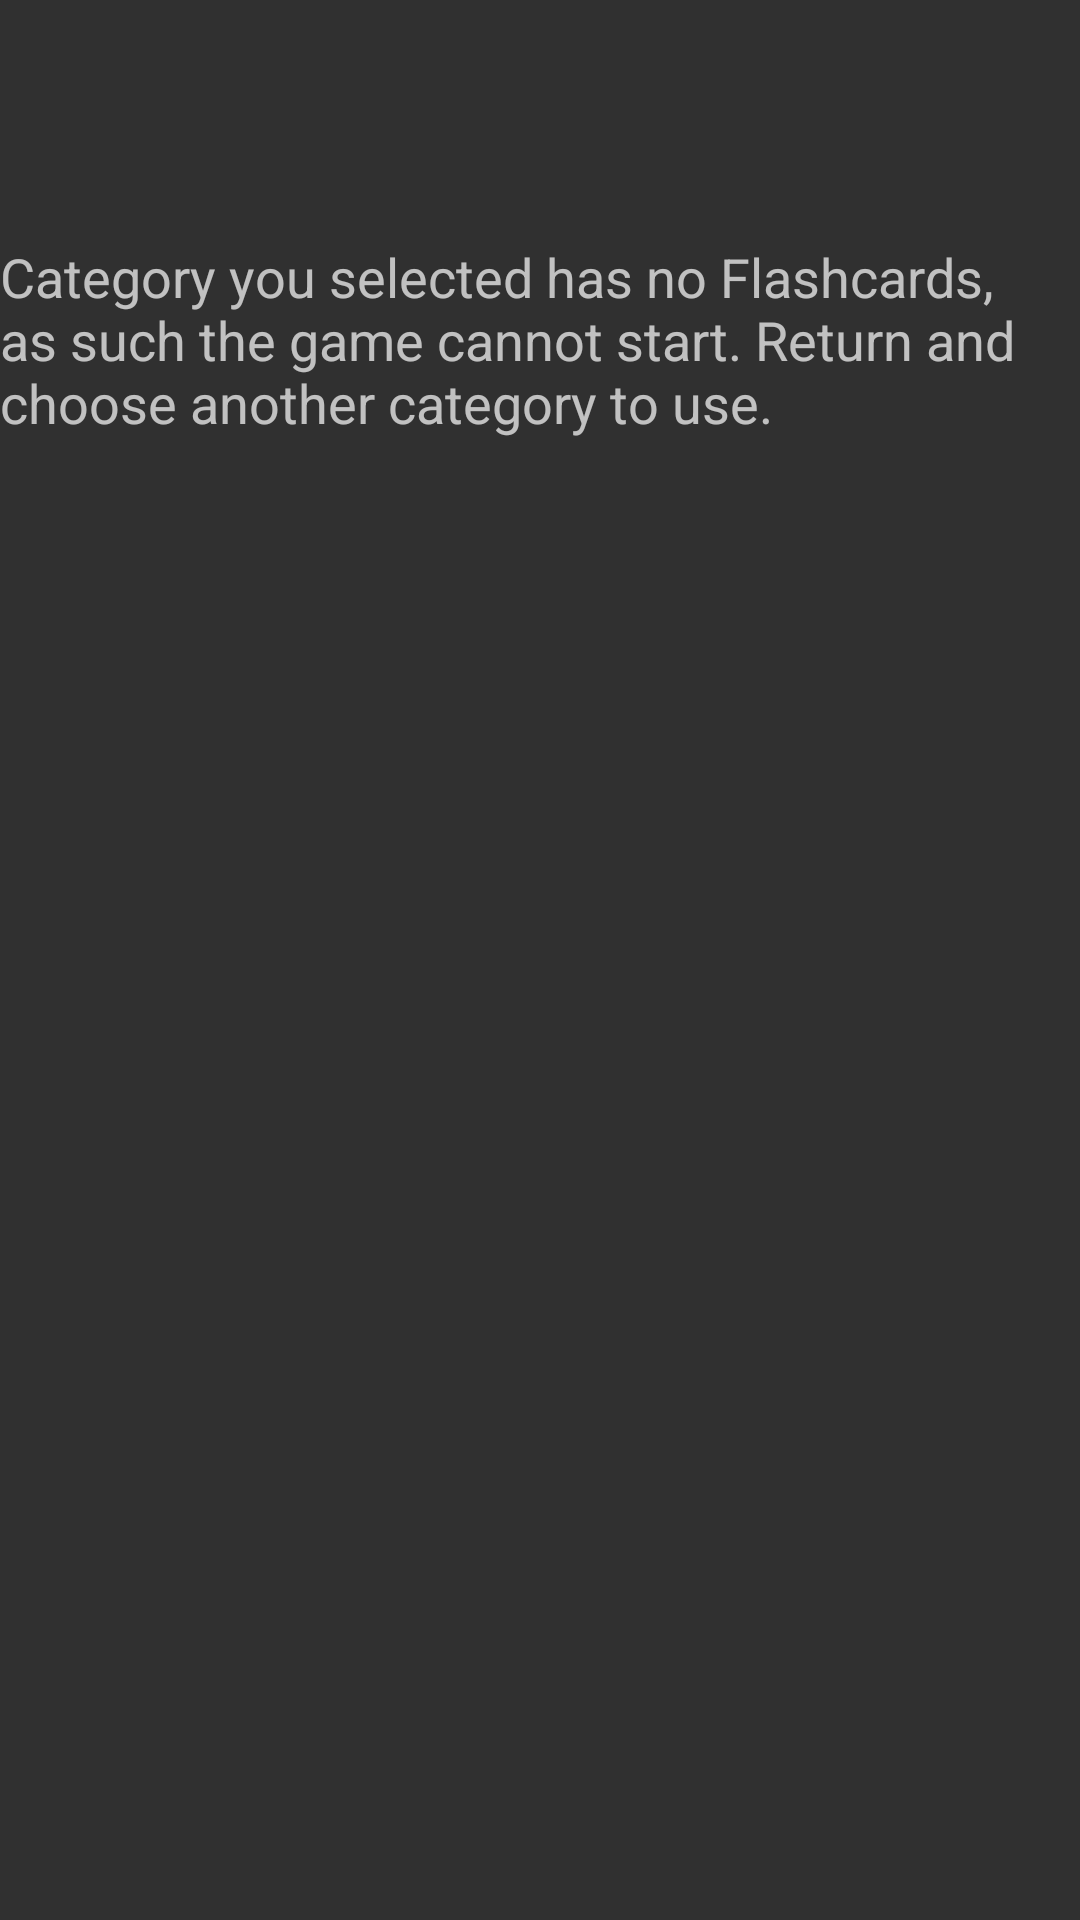

Here is an Android app screen rendered from its layout file. Give the layout XML and the strings, colors and styles it references.
<!-- AndroidManifest.xml: application theme AppTheme -->
<!-- res/layout/fragment_empty_category.xml -->
<?xml version="1.0" encoding="utf-8"?>
<android.support.constraint.ConstraintLayout
    xmlns:android="http://schemas.android.com/apk/res/android"
    xmlns:app="http://schemas.android.com/apk/res-auto"
    xmlns:tools="http://schemas.android.com/tools"
    android:layout_width="match_parent"
    android:layout_height="match_parent">

    <TextView
        android:id="@+id/tv_empty_message"
        android:layout_width="0dp"
        android:layout_height="wrap_content"
        android:layout_marginTop="80dp"
        android:text="@string/empty_category"
        android:textSize="18sp"
        app:layout_constraintEnd_toEndOf="parent"
        app:layout_constraintHorizontal_bias="0.0"
        app:layout_constraintStart_toStartOf="parent"
        app:layout_constraintTop_toTopOf="parent" />
</android.support.constraint.ConstraintLayout>
<!-- resources referenced by this layout -->
<resources>
  <string name="empty_category"> Category you selected has no Flashcards, as such the game cannot start. Return and choose another
          category to use.</string>
  <style name="AppTheme" parent="Theme.AppCompat.NoActionBar">
  
      </style>
</resources>
